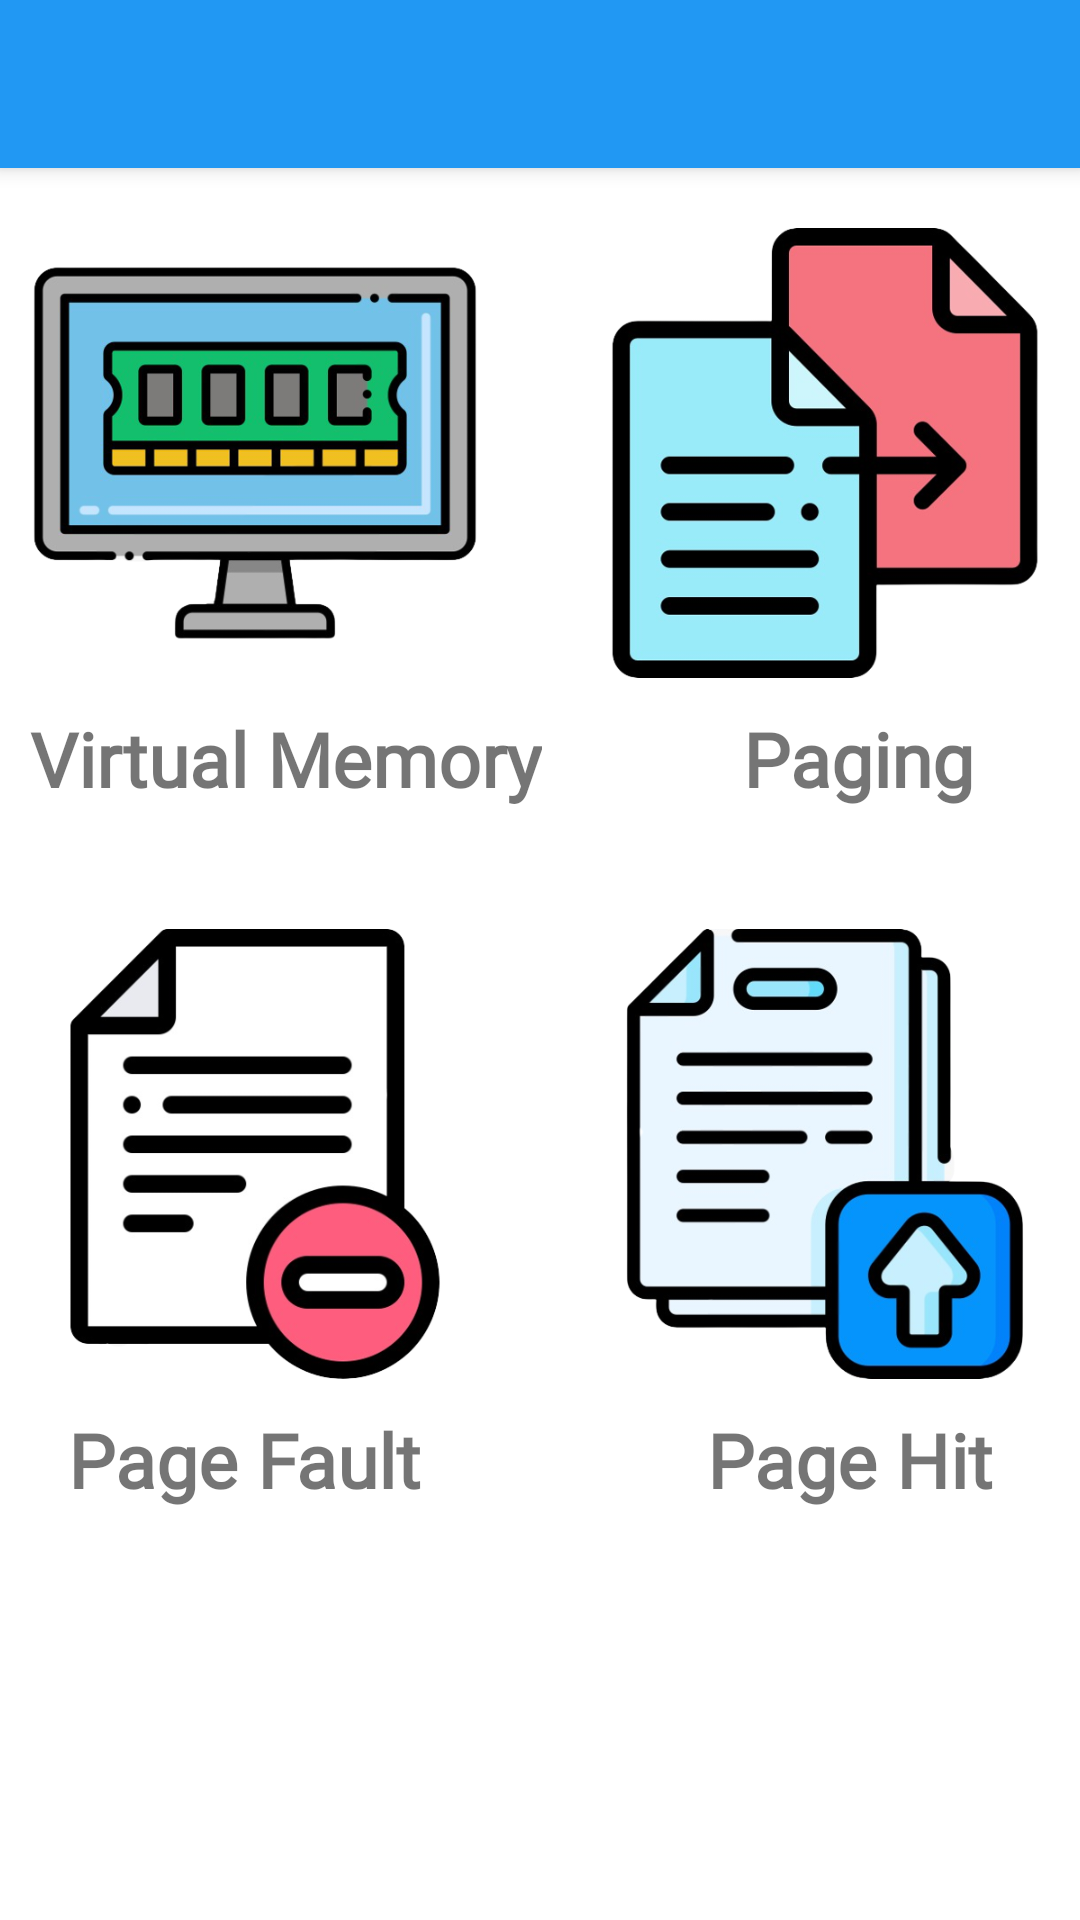

This screen was rendered from an Android layout file. Write that file and the resources it references.
<!-- AndroidManifest.xml: application theme Theme.PageReplacementSimulator -->
<!-- res/layout/activity_prerequisite_knowledge.xml -->
<?xml version="1.0" encoding="utf-8"?>
<RelativeLayout xmlns:android="http://schemas.android.com/apk/res/android"
    xmlns:app="http://schemas.android.com/apk/res-auto"
    xmlns:tools="http://schemas.android.com/tools"
    android:layout_width="match_parent"
    android:layout_height="match_parent"
    tools:context=".PrerequisiteKnowledge">

    <androidx.appcompat.widget.Toolbar
        android:id="@+id/pk_toolbar"
        android:layout_width="match_parent"
        android:layout_height="?attr/actionBarSize"
        android:background="@color/colorPrimary"
        android:elevation="4dp"
        android:layout_marginBottom="20dp"
        android:theme="@style/ThemeOverlay.AppCompat.Dark.ActionBar"
        app:popupTheme="@style/ThemeOverlay.AppCompat.Light" />

    <ImageView
        android:layout_width="150dp"
        android:layout_height="150dp"
        android:layout_marginLeft="10dp"
        android:layout_below="@+id/pk_toolbar"
        android:id="@+id/img_vm"
        android:src="@drawable/virtualmemory"/>
    <ImageView
        android:layout_width="150dp"
        android:layout_height="150dp"
        android:src="@drawable/paging"
        android:layout_below="@+id/pk_toolbar"
        android:id="@+id/img_paging"
        android:layout_marginRight="10dp"
        android:layout_alignParentRight="true"/>
    <TextView
        android:layout_width="wrap_content"
        android:layout_height="wrap_content"
        android:layout_marginLeft="10dp"
        android:text="Virtual Memory"
        android:textSize="25dp"
        android:textStyle="bold"
        android:layout_margin="10dp"
        android:id="@+id/txt_vm"
        android:layout_below="@+id/img_vm"
        android:fontFamily="@font/title"/>
    <TextView
        android:layout_width="wrap_content"
        android:layout_height="wrap_content"
        android:text="Paging    "
        android:id="@+id/txt_paging"
        android:layout_margin="10dp"
        android:textSize="25dp"
        android:layout_marginRight="10dp"
        android:textStyle="bold"
        android:layout_below="@+id/img_paging"
        android:layout_alignParentRight="true"
        android:fontFamily="@font/title"/>

    <ImageView
        android:layout_width="150dp"
        android:layout_height="150dp"
        android:id="@+id/img_pf"
        android:layout_marginLeft="10dp"
        android:layout_marginTop="30dp"
        android:src="@drawable/pagefault"
        android:layout_below="@+id/txt_vm"/>
    <ImageView
        android:layout_width="150dp"
        android:layout_height="150dp"
        android:layout_marginTop="30dp"
        android:src="@drawable/pagehit"
        android:id="@+id/img_ph"
        android:layout_marginRight="10dp"
        android:layout_alignParentRight="true"
        android:layout_below="@+id/txt_paging"/>
    <TextView
        android:layout_width="wrap_content"
        android:layout_height="wrap_content"
        android:text="  Page Fault"
        android:textSize="25dp"
        android:layout_marginLeft="10dp"
        android:textStyle="bold"
        android:layout_margin="10dp"
        android:id="@+id/txt_pf"
        android:layout_below="@+id/img_pf"
        android:fontFamily="@font/title"/>
    <TextView
        android:layout_width="wrap_content"
        android:layout_height="wrap_content"
        android:text="Page Hit   "
        android:layout_marginRight="10dp"
        android:id="@+id/txt_ph"
        android:layout_margin="10dp"
        android:textSize="25dp"
        android:textStyle="bold"
        android:layout_below="@+id/img_ph"
        android:layout_alignParentRight="true"
        android:fontFamily="@font/title"/>

</RelativeLayout>
<!-- resources referenced by this layout -->
<resources>
  <color name="colorPrimary">#2198F3</color>
  <!-- drawable pagefault: png bitmap (drawable-v24, 63714 bytes) -->
  <!-- drawable pagehit: png bitmap (drawable-v24, 103660 bytes) -->
  <!-- drawable paging: png bitmap (drawable-v24, 78469 bytes) -->
  <!-- drawable virtualmemory: png bitmap (drawable-v24, 82168 bytes) -->
  <style name="Theme.PageReplacementSimulator" parent="Theme.MaterialComponents.DayNight.DarkActionBar">
          
          <item name="colorPrimary">@color/purple_500</item>
          <item name="colorPrimaryVariant">@color/purple_700</item>
          <item name="colorOnPrimary">@color/white</item>
          
          <item name="colorSecondary">@color/teal_200</item>
          <item name="colorSecondaryVariant">@color/teal_700</item>
          <item name="colorOnSecondary">@color/black</item>
          
          <item name="android:statusBarColor" tools:targetApi="l">?attr/colorPrimaryVariant</item>
          
      </style>
  <color name="purple_500">#5f55ae</color>
  <color name="purple_700">#5f55ae</color>
  <color name="white">#FFFFFFFF</color>
  <color name="teal_200">#5f55ae</color>
  <color name="teal_700">#5f55ae</color>
  <color name="black">#FF000000</color>
</resources>
